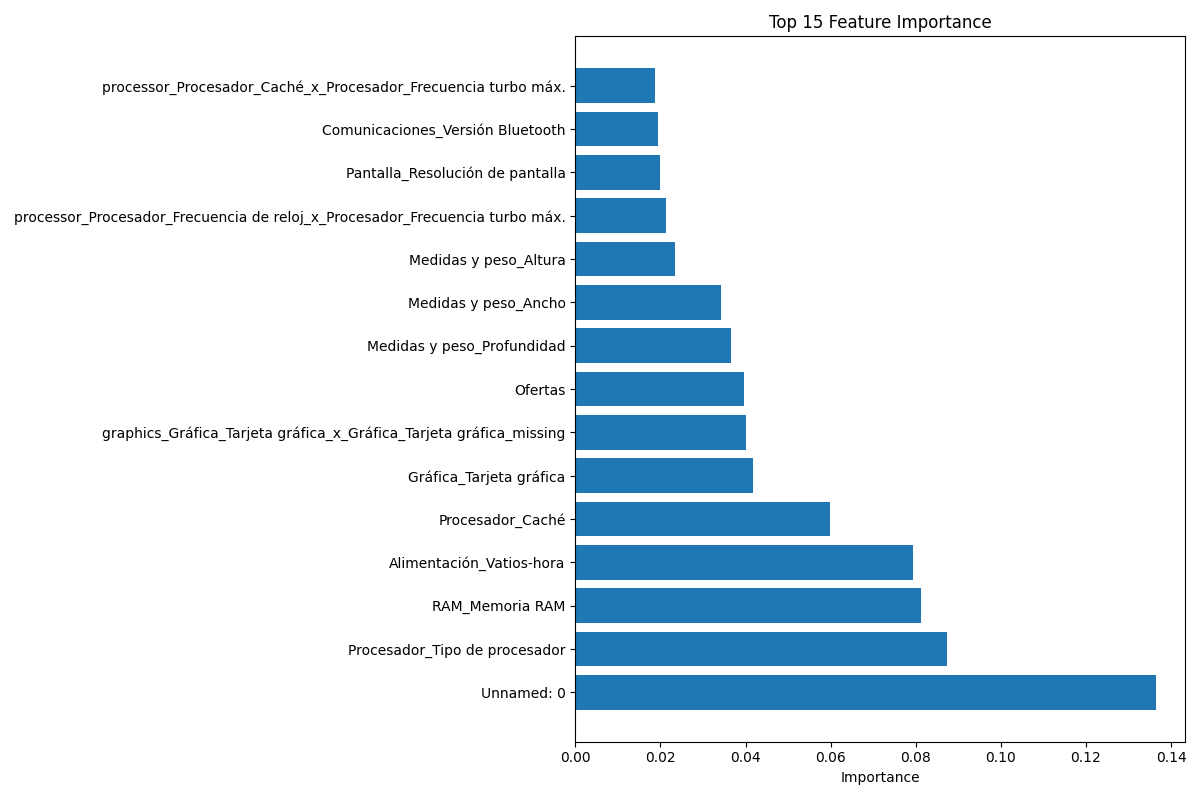

Values plotted in this chart, from the file beside it:
feature, importance
Unnamed: 0, 0.1364
Procesador_Tipo de procesador, 0.08726
RAM_Memoria RAM, 0.08124
Alimentación_Vatios-hora, 0.07937
Procesador_Caché, 0.05987
Gráfica_Tarjeta gráfica, 0.04175
graphics_Gráfica_Tarjeta gráfica_x_Gráfi…, 0.04015
Ofertas, 0.0397
Medidas y peso_Profundidad, 0.03653
Medidas y peso_Ancho, 0.03421
Medidas y peso_Altura, 0.02347
processor_Procesador_Frecuencia de reloj…, 0.0213
Pantalla_Resolución de pantalla, 0.01993
Comunicaciones_Versión Bluetooth, 0.01953
processor_Procesador_Caché_x_Procesador_…, 0.01875
Procesador_Procesador, 0.01756
processor_Procesador_Caché_x_Procesador_…, 0.01627
Pantalla_Tamaño de la pantalla, 0.01482
ssd_ram_Disco duro_Capacidad de memoria …, 0.01432
Procesador_Frecuencia turbo máx., 0.01242
Disco duro_Capacidad de memoria SSD, 0.01195
Procesador_Frecuencia de reloj, 0.01166
Sistema operativo_Arquitectura bit_missi…, 0.01043
Sonido_Número de altavoces, 0.01003
Otras características_Fecha de lanzamien…, 0.009947
Gráfica_Tarjeta gráfica_missing, 0.009573
ssd_screen_Disco duro_Capacidad de memor…, 0.007878
processor_Procesador_Procesador_x_Proces…, 0.00716
Comunicaciones_Estándar LAN_missing, 0.006889
processor_Procesador_Tipo de procesador_…, 0.006495
processor_Procesador_Procesador_x_Proces…, 0.006303
Almacenamiento_Lector óptico_missing, 0.006024
Título, 0.005873
Medidas y peso_Peso, 0.005868
processor_Procesador_Tipo de procesador_…, 0.005373
processor_Procesador_Tipo de procesador_…, 0.005349
Alimentación_Número de celdas, 0.004527
Comunicaciones_Estándar wifi_missing, 0.004208
Disco duro_Tipo de disco duro_missing, 0.003976
processor_Procesador_Procesador_x_Proces…, 0.003892
processor_Procesador_Procesador_x_Proces…, 0.00338
processor_Procesador_Tipo de procesador_…, 0.003168
Comunicaciones_Estándar wifi, 0.003154
ssd_screen_Disco duro_Tipo de disco duro…, 0.003142
ssd_ram_Disco duro_Tipo de disco duro_mi…, 0.00289
ssd_ram_Disco duro_Capacidad de memoria …, 0.002877
Sistema operativo_Sistema operativo, 0.002874
ram_RAM_Memoria RAM_x_Disco duro_Capacid…, 0.002594
storage_Disco duro_Capacidad de memoria …, 0.002343
processor_Procesador_Frecuencia turbo má…, 0.002306
processor_Procesador_Caché_x_Procesador_…, 0.002044
ssd_screen_Disco duro_Tipo de disco duro…, 0.001858
screen_Pantalla_Resolución de pantalla_x…, 0.00152
screen_Pantalla_Tamaño de la pantalla_x_…, 0.001476
processor_Procesador_Procesador_x_Proces…, 0.001474
ssd_screen_Disco duro_Capacidad de memor…, 0.001233
Procesador_Frecuencia de reloj_missing, 0.001222
ssd_ram_Disco duro_Tipo de disco duro_mi…, 0.001033
Pantalla_Formato de imagen, 0.0005885
screen_Pantalla_Tamaño de la pantalla_x_…, 0.0003796
... 3 more rows
